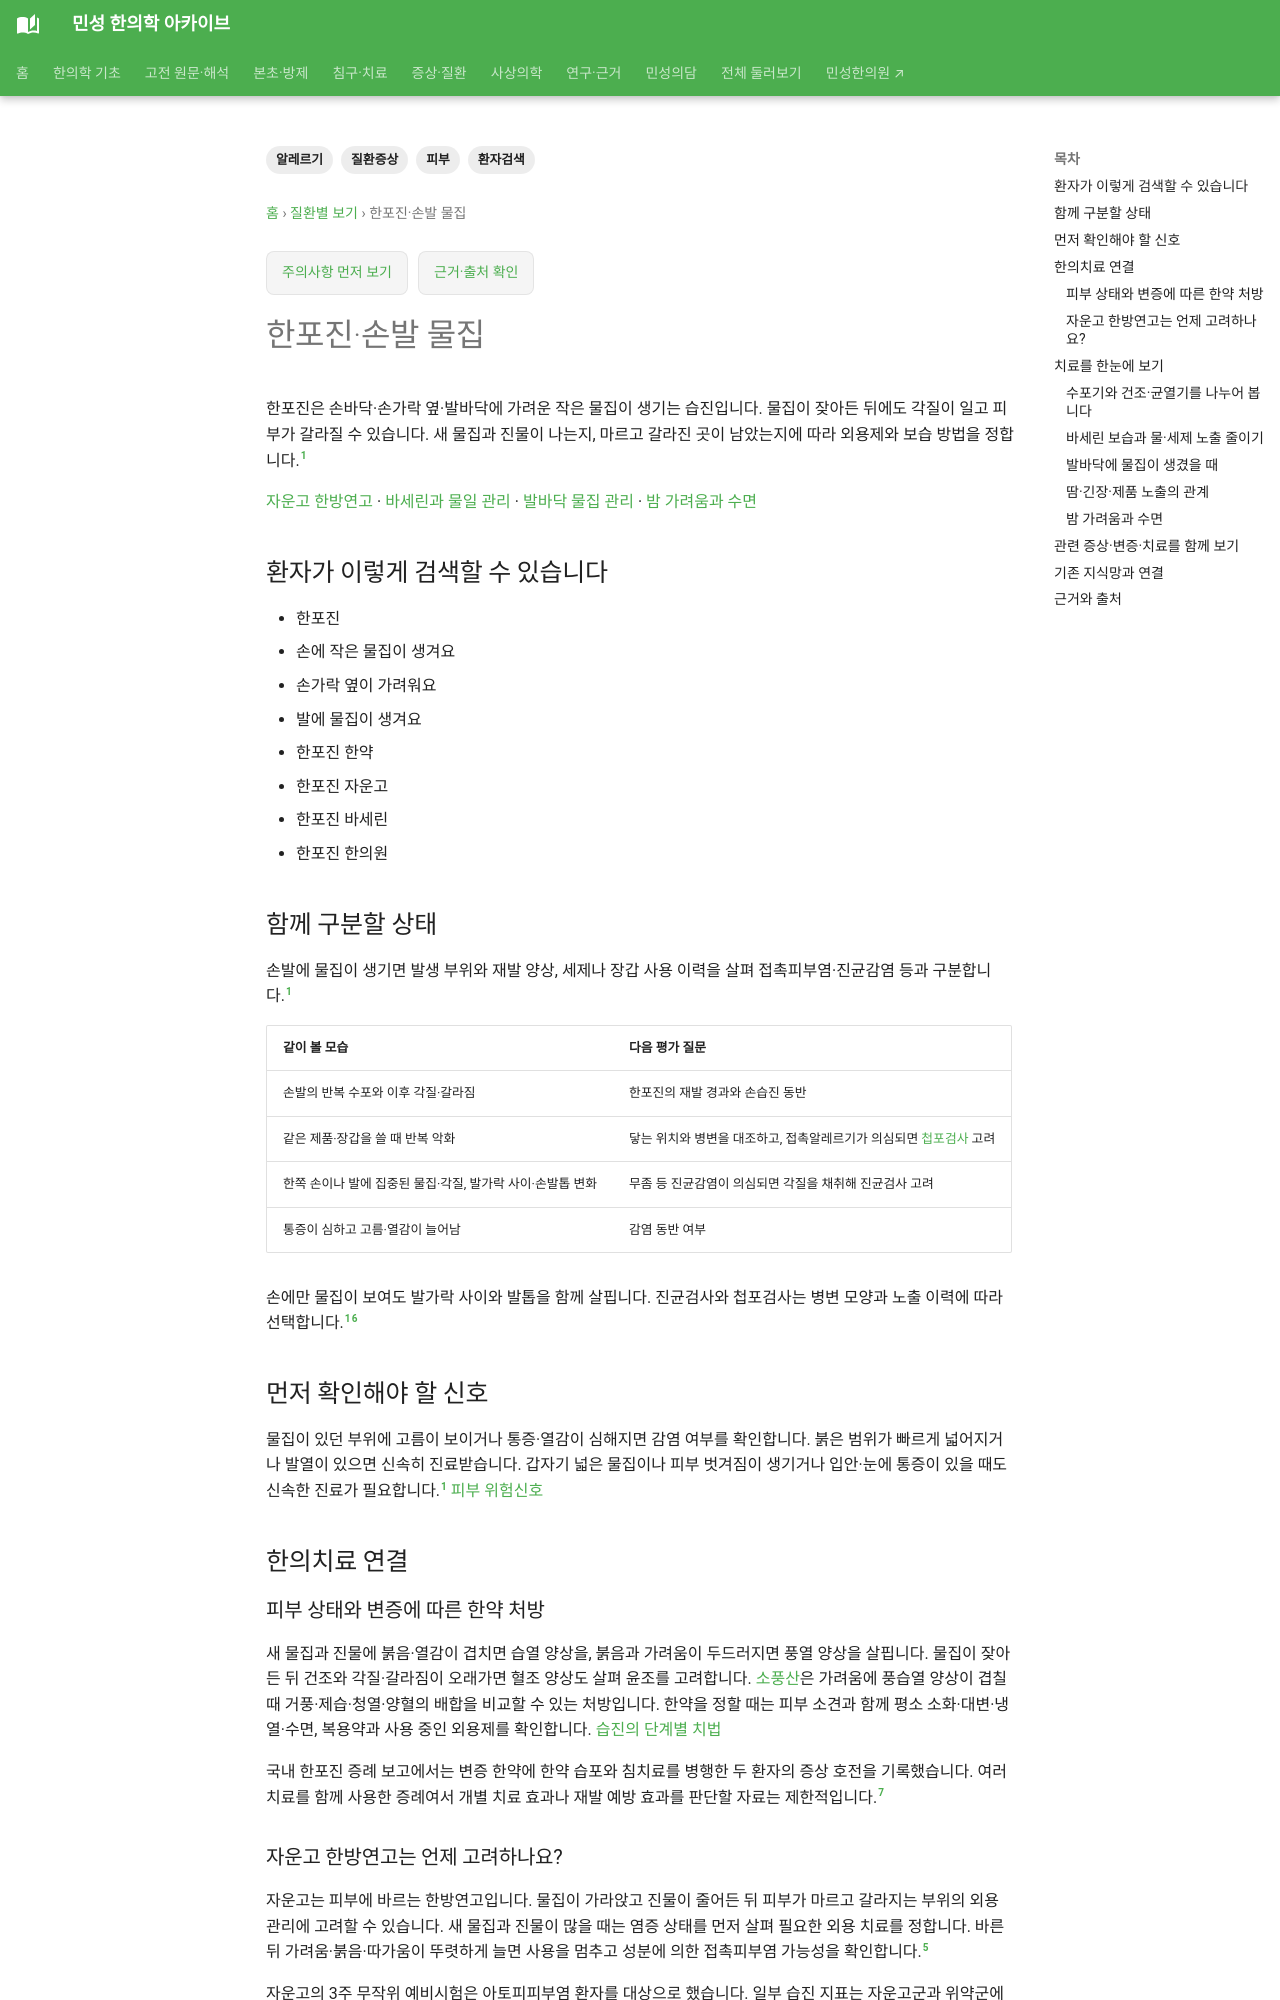

repository: joowon1111/minseong-korean-medicine-wiki · page: conditions/dyshidrotic-eczema/index.html · generator: mkdocs

---
title: 한포진·손발 물집
description: 한포진·손발 물집을 환자 검색어에서 감별·위험신호·한의치료까지 연결합니다.
tags: [질환증상, 피부, 알레르기, 환자검색]
status: 검토완료
last_reviewed: 2026-08-21
---
# 한포진·손발 물집

## 환자가 이렇게 검색할 수 있습니다

- 한포진
- 손에 작은 물집이 생겨요
- 손가락 옆이 가려워요
- 발에 물집이 생겨요
- 한포진 한약
- 한포진 한의원

## 함께 구분할 상태

- 한포진
- 접촉피부염
- 무좀·진균감염
- 손습진
- 습열·담습·혈허풍조 등 병증

## 먼저 확인해야 할 신호

- 심한 통증·고름
- 고열
- 급격한 전신 확산
- 심한 부종
